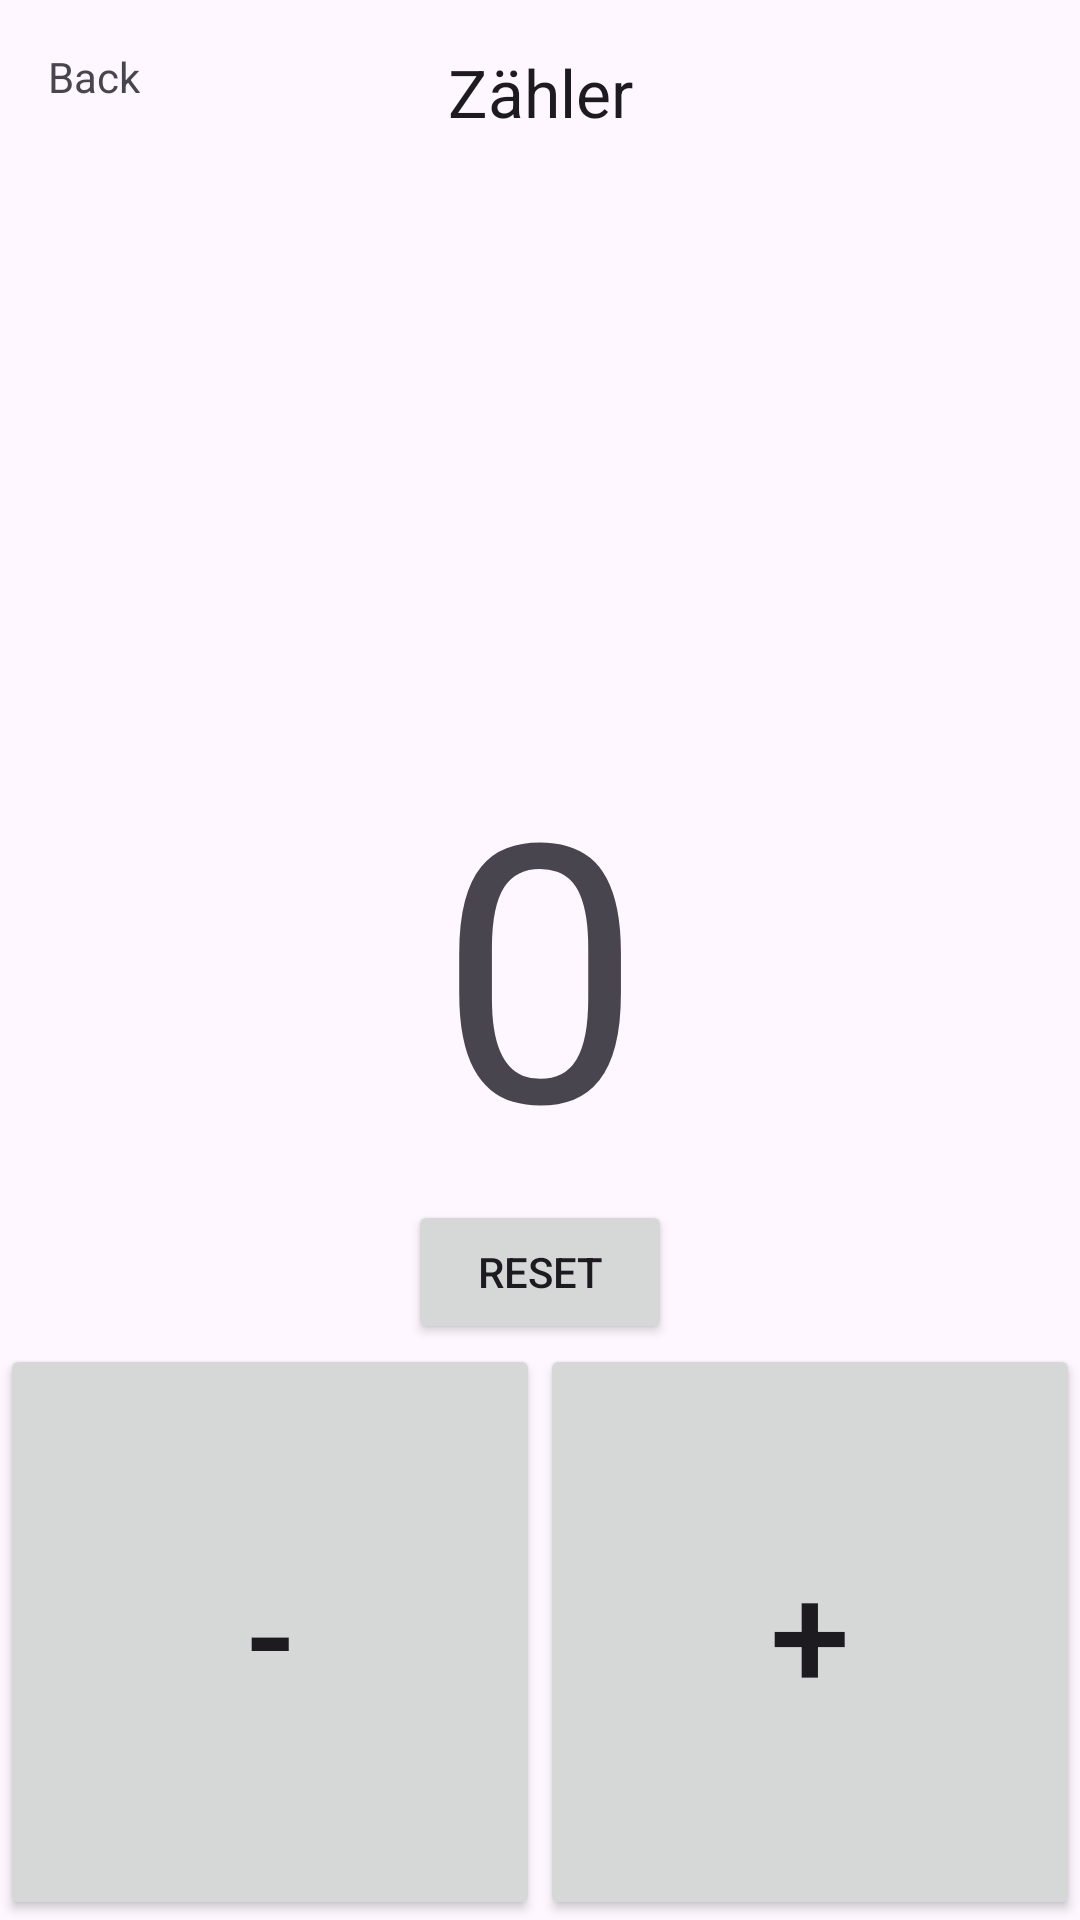

Produce the Android XML layout that renders to this screen, including the resource entries it uses.
<!-- AndroidManifest.xml: application theme Theme.KastenDerPandora -->
<!-- res/layout/activity_counter.xml -->
<?xml version="1.0" encoding="utf-8"?>
<androidx.constraintlayout.widget.ConstraintLayout xmlns:android="http://schemas.android.com/apk/res/android"
    xmlns:app="http://schemas.android.com/apk/res-auto"
    xmlns:tools="http://schemas.android.com/tools"
    android:id="@+id/main"
    android:layout_width="match_parent"
    android:layout_height="match_parent"
    tools:context=".CounterActivity">

    <TextView
        android:id="@+id/tvTitle"
        android:layout_width="wrap_content"
        android:layout_height="wrap_content"
        android:layout_marginTop="16dp"
        android:text="@string/counter"
        android:textAppearance="@style/TextAppearance.AppCompat.Large"
        app:layout_constraintEnd_toEndOf="parent"
        app:layout_constraintStart_toStartOf="parent"
        app:layout_constraintTop_toTopOf="parent" />

    <TextView
        android:id="@+id/tvCount"
        android:layout_width="wrap_content"
        android:layout_height="wrap_content"
        android:text="0"
        android:textSize="120sp"
        app:layout_constraintBottom_toBottomOf="parent"
        app:layout_constraintEnd_toEndOf="parent"
        app:layout_constraintStart_toStartOf="parent"
        app:layout_constraintTop_toTopOf="parent" />

    <Button
        android:id="@+id/btnReset"
        android:layout_width="wrap_content"
        android:layout_height="wrap_content"
        android:text="Reset"
        app:layout_constraintBottom_toTopOf="@+id/btnMinus"
        app:layout_constraintEnd_toEndOf="parent"
        app:layout_constraintStart_toStartOf="parent"
        app:layout_constraintTop_toBottomOf="@+id/tvCount" />

    <Button
        android:id="@+id/btnPlus"
        android:layout_width="0dp"
        android:layout_height="0dp"
        android:text="+"
        android:textSize="48sp"
        app:layout_constraintBottom_toBottomOf="parent"
        app:layout_constraintEnd_toEndOf="parent"
        app:layout_constraintStart_toEndOf="@+id/guideline"
        app:layout_constraintTop_toBottomOf="@+id/btnReset" />

    <Button
        android:id="@+id/btnMinus"
        android:layout_width="0dp"
        android:layout_height="0dp"
        android:text="-"
        android:textSize="48sp"
        app:layout_constraintBottom_toBottomOf="parent"
        app:layout_constraintEnd_toStartOf="@+id/guideline"
        app:layout_constraintStart_toStartOf="parent"
        app:layout_constraintTop_toBottomOf="@+id/btnReset" />

    <androidx.constraintlayout.widget.Guideline
        android:id="@+id/guideline"
        android:layout_width="wrap_content"
        android:layout_height="wrap_content"
        android:orientation="vertical"
        app:layout_constraintGuide_percent="0.5" />

    <TextView
        android:id="@+id/tvBack"
        android:layout_width="wrap_content"
        android:layout_height="wrap_content"
        android:layout_marginStart="16dp"
        android:layout_marginTop="16dp"
        android:text="Back"
        app:layout_constraintStart_toStartOf="parent"
        app:layout_constraintTop_toTopOf="parent" />

</androidx.constraintlayout.widget.ConstraintLayout>
<!-- resources referenced by this layout -->
<resources>
  <string name="counter">Zähler</string>
  <style name="Theme.KastenDerPandora" parent="Base.Theme.KastenDerPandora" />
  <style name="Base.Theme.KastenDerPandora" parent="Theme.Material3.DayNight.NoActionBar">
          
          
      </style>
</resources>
